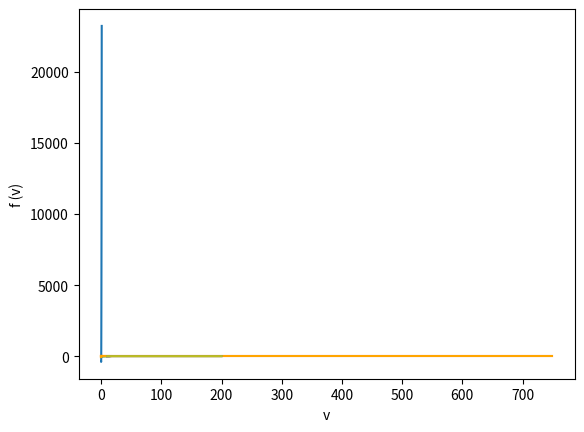

Generate this figure with matplotlib: (Note: this script raises an exception after producing the figure.)
import math

# Bisection Method

def f(x):
    return x-0.69

def bisection(start,end,eps):
    zero=(start+end)/2
    if abs(f(zero))<eps:
        return zero
    if f(zero)*f(start)<0:
        return bisection(start,zero,eps)
    else :
        return bisection(zero,end,eps)
    
eps=0.0001
start=-1
end=2
print(bisection(start,end,eps))

# False Position Method
def f(x):
    return x-0.82

def false_position(start,end,eps):
    l=f(start)
    u=f(end)
    zero=start-(l*(u-l))/(u-l)
    if abs(f(zero))<eps:
        return zero
    if f(zero)*f(start)<0:
        return false_position(start,zero,eps)
    else :
        return false_position(zero,end,eps)

eps=0.0001
start=-1
end=2
print(false_position(start,end,eps))

# Newton Raphsen

eps=0.00000001

def f(x):
    return x

def f_deri(x):
    return x

def nr(zero):
    zero= zero-f(zero)/f_deri(zero)
    if f(zero)<eps:
        return zero
    else : 
        return nr(zero)

# Secant Newton Raphsen

eps=0.00000001

def f(x):
    return x

def f_deri(x):
    return x

def nr(zero):
    zero= zero-f(zero)/f_deri(zero)
    if f(zero)<eps:
        return zero
    else : 
        return nr(zero)

import matplotlib.pyplot as plt
import numpy as np
k1 = 50000 
k2 = 40 
m = 90  
g = 9.81
h = 0.45


def f(d):
    return (2*k2*(d**2.5))/5+(k1*(d**2))/2-m*g*(h+d)

f_values=[]
d_values=[]
factor=100

for i in range(0,100):
    j=i/100
    f_values.append(f(j))
    d_values.append(j)

plt.plot(d_values,f_values)
plt.plot(d_values,np.zeros(len(d_values)))
plt.xlabel("d")
plt.ylabel("f(d)")

# Problem 1
k1 = 50000 
k2 = 40 
m = 90  
g = 9.81
h = 0.45

def f(d):
    return (2*k2*(d**2.5))/5+(k1*(d**2))/2-m*g*(h+d)

def bisection(start,end,eps):
    zero=(start+end)/2
    if abs(f(zero))<eps:
        return zero
    if f(zero)*f(start) < 0.0:
        return bisection(start,zero,eps)
    else :
        return bisection(zero,end,eps)
    
eps=0.00001
start=0
end=1
zero=bisection(start,end,eps)
print(" Root of f(d) is : ",zero)
print("Error in f(d) for the calculated root is : ",f(zero))

# Problem 2
a = 12.02 
b = 0.08407
R = 0.0821
T = 400
p=2.5

def f(v):
    return (p + a/(v**2))*(v - b) - R*T

f_values=[]
d_values=[]
factor=100

filtered_range = [x for x in range(0, 130) if x != 0]
for i in filtered_range:
    j=i/10
    if f(j)<-50:
        f_val=-50
    else :
        f_val=f(j)
    f_values.append(f_val)
    d_values.append(j)
l=len(d_values)
plt.plot(d_values,f_values)
plt.plot(d_values,np.zeros(l),color='orange')
plt.xlabel("v")
plt.ylabel("f (v)")

# Problem 2
a = 12.02 
b = 0.08407
R = 0.0821
T = 400
p=2.5

def f(v):
    return (p + a/(v**2))*(v - b) - R*T

f_values=[]
d_values=[]
factor=100

filtered_range = [x for x in range(0, 100) if x != 0]
for i in filtered_range:
    j=i/300
    if f(j)<-50:
        f_val=-50
    else :
        f_val=f(j)
    f_values.append(f_val)
    d_values.append(j)
l=len(d_values)
plt.plot(d_values,f_values)
plt.plot(d_values,np.zeros(l),color='orange')
plt.plot((0.1,0.1),(10,-50),color='orange')
plt.plot((0.15,0.15),(10,-50),color='orange')
plt.plot((0.30,0.30),(10,-50),color='orange')

a = 12.02 
b = 0.08407
R = 0.0821
T = 400
p=2.5

def f(v):
    return (p + a/(v**2))*(v - b) - R*T

def false_position(start,end,eps):
    l=f(start)
    u=f(end)
    zero=start-(l*(end-start))/(u-l)
    if abs(f(zero))<eps:
        return zero
    if f(zero)*f(start)<0:
        return false_position(start,zero,eps)
    else :
        return false_position(zero,end,eps)

eps=0.0000001
start=0.241
end=0.242
zero = false_position(start,end,eps)
print(zero) 
print(f(zero))

a = 12.02 
b = 0.08407
R = 0.0821
T = 400
p=2.5

def f(v):
    return (p + a/(v**2))*(v - b) - R*T

def false_position(start,end,eps):
    l=f(start)
    u=f(end)
    zero=start-(l*(end-start))/(u-l)
    if abs(f(zero))<eps:
        return zero
    if f(zero)*f(start)<0:
        return false_position(start,zero,eps)
    else :
        return false_position(zero,end,eps)


start=0.1
end=0.15
zero = false_position(start,end,eps)
print(zero) 
print(f(zero))

# Problem 2
a = 12.02 
b = 0.08407
R = 0.0821
T = 400
p=2.5

import matplotlib.pyplot as plt
def f(v):
    return (p + a/(v**2))*(v - b) - R*T

f_values=[]
d_values=[]
factor=100

filtered_range = [x for x in range(3000, 4500) if x != 0]
for i in filtered_range:
    j=i/300
    if f(j)<-100:
        f_val=-100
    else :
        f_val=f(j)
    f_values.append(f_val)
    d_values.append(j)
l=len(d_values)
plt.plot(d_values,f_values)
plt.plot(d_values,np.zeros(l))
plt.xlabel("v")
plt.ylabel("f (v)")


a = 12.02 
b = 0.08407
R = 0.0821
T = 400
p=2.5

def f(v):
    return (p + a/(v**2))*(v - b) - R*T

def false_position(start,end,eps):
    l=f(start)
    u=f(end)
    zero=start-(l*(end-start))/(u-l)
    if abs(f(zero))<eps:
        return zero
    if f(zero)*f(start)<0:
        return false_position(start,zero,eps)
    else :
        return false_position(zero,end,eps)

start=12
end=14
eps = 0.0000001
zero = false_position(start,end,eps)
print("root is : ",zero) 
print("error is : ",f(zero))

v_non_ideal=zero

# If the gas follows Ideas gas laws,

v_ideal=(R*T)/p
print("Ideal volume is : ",v_ideal)

print("Non-Ideal Volume is : ",v_non_ideal)

L = 600 
E = 50000 
I = 30000 
w0 = 2.5

def f(x):
    return (w0/(120*E*I*L))*((-5*(x**4) + 6*(L**2)*(x**2) - L**4))

f_values=[]
d_values=[]
factor=100

filtered_range = [x for x in range(0, 750) if x != 0]
for i in filtered_range:
    j=i/1
    f_val=f(j)
    f_values.append(f_val)
    d_values.append(j)
l=len(d_values)
plt.plot(d_values,f_values)
l=len(d_values)
plt.plot(d_values,np.zeros(l),color='orange')
plt.plot((200,200),(0.002,-0.012),color='orange')
plt.plot((400,400),(0.002,-0.012),color='orange')
plt.plot((700,700),(0.002,-0.012),color='orange')


L = 600 
E = 50000 
I = 30000 
w0 = 2.5

def f(x):
    return (w0/(120*E*I*L))*((-5*(x**4) + 6*(L**2)*(x**2) - L**4))

def false_position(start,end,eps):
    l=f(start)
    u=f(end)
    zero=start-(l*(end-start))/(u-l)
    if abs(f(zero))<eps:
        return zero
    if f(zero)*f(start)<0:
        return false_position(start,zero,eps)
    else :
        return false_position(zero,end,eps)

start=200
end=400
zero = false_position(start,end,eps)
print(zero) 
print(f(zero))

L = 600 
E = 50000 
I = 30000 
w0 = 2.5

def f(x):
    return (w0/(120*E*I*L))*((-5*(x**4) + 6*(L**2)*(x**2) - L**4))

def false_position(start,end,eps):
    l=f(start)
    u=f(end)
    zero=start-(l*(end-start))/(u-l)
    if abs(f(zero))<eps:
        return zero
    if f(zero)*f(start)<0:
        return false_position(start,zero,eps)
    else :
        return false_position(zero,end,eps)

start=400
end=700
zero = false_position(start,end,eps)
print(zero) 
print(f(zero))

eps=0.00000001

def f(x):
    return (w0/(120*E*I*L))*((-5*(x**4) + 6*(L**2)*(x**2) - L**4))

def f_deri(x):
    return (w0/(120*E*I*L))*((-5*4*(x**3) + 6*2*(L**2)*(x)))

def nr(zero):
    zero= zero-f(zero)/f_deri(zero)
    if abs(f(zero))<eps:
        return zero
    else : 
        return nr(zero)

zero_real = nr(400)
print(zero_real) 
print(f(zero_real))

eps=0.00000001

def f(x):
    return (w0/(120*E*I*L))*((-5*(x**4) + 6*(L**2)*(x**2) - L**4))

def f_deri(x):
    return (w0/(120*E*I*L))*((-5*4*(x**3) + 6*2*(L**2)*(x)))

def nr(zero):
    zero= zero-f(zero)/f_deri(zero)
    if abs(f(zero))<eps:
        return zero
    else : 
        return nr(zero)

zero = nr(700)
print(zero) 
print(f(zero))

R = 225 
C = 0.6 * (10**(-6))
L = 0.5
Z=75

def f(x):
    return (x*C-(1/(x*L)))**2+1/(R**2)-1/(Z**2)

f_values=[]
d_values=[]


filtered_range = [x for x in range(100, 2000) if x != 0]
for i in filtered_range:
    j=i/(10)
    f_val=f(j)
    f_values.append(f_val)
    d_values.append(j)
l=len(d_values)
plt.plot(d_values,f_values)
l=len(d_values)
plt.plot(d_values,np.zeros(l))

eps=0.00000001

def f(x):
    return (x*C-(1/(x*L)))**2+1/(R**2)-1/(Z**2)

def f_deri(x):
    return (x*C-(1/(x*L)))*2*(C+(1/((x**2)*L)))

def nr(zero):
    zero= zero-f(zero)/f_deri(zero)
    if abs(f(zero))<eps:
        return zero
    else : 
        return nr(zero)

zero = nr(20)
print(zero) 
print(f(zero))

omega=zero
print("Required angular frequency is : ",omega)

eps=0.0002
Re=float(input("Enter Reynold's Number Re : "))
def g(x,Re):
    return 4*math.log10(Re*(x**0.5))-0.4-1/(x**0.5)
g_values=[]
d_values=[]
filtered_range = [x for x in range(0, 100) if x != 0]
for i in filtered_range:
    j=i/(10000)
    g_val=g(j,Re)
    g_values.append(g_val)
    d_values.append(j)
l=len(d_values)
plt.plot(d_values,g_values)
l=len(d_values)
plt.plot(d_values,np.zeros(l))
plt.xlabel("f")
plt.ylabel("g(f)")
def g_deri(x):
    return ((2/math.log(10)))/x+0.5/(x**1.5)
def nr(zero,Re):
    zero= zero-g(zero,Re)/g_deri(zero)
    # print(zero)
    if abs(g(zero,Re))<eps:
        return zero
    else : 
        return nr(zero,Re)
zero = nr(0.0075,Re)

print("Re : ", Re)
print("f for given Re is : ",zero)
# gor i in range(10000,500000):
#     print(i)
#     nr(0.0075,i)




def g(x):
    return 4*math.log10(Re*(x**0.5))-0.4-1/(x**0.5)-x

def f(x):
    return 4*math.log10(Re*(x**0.5))-0.4-1/(x**0.5)

def fixed_point_iter(zero):
    zero = g(zero)
    if abs(f(zero))<eps:
        return fixed_point_iter(zero)
    else : 
        return fixed_point_iter(zero)

zero = fixed_point_iter(0.01)
print(zero) 
print(f(zero))